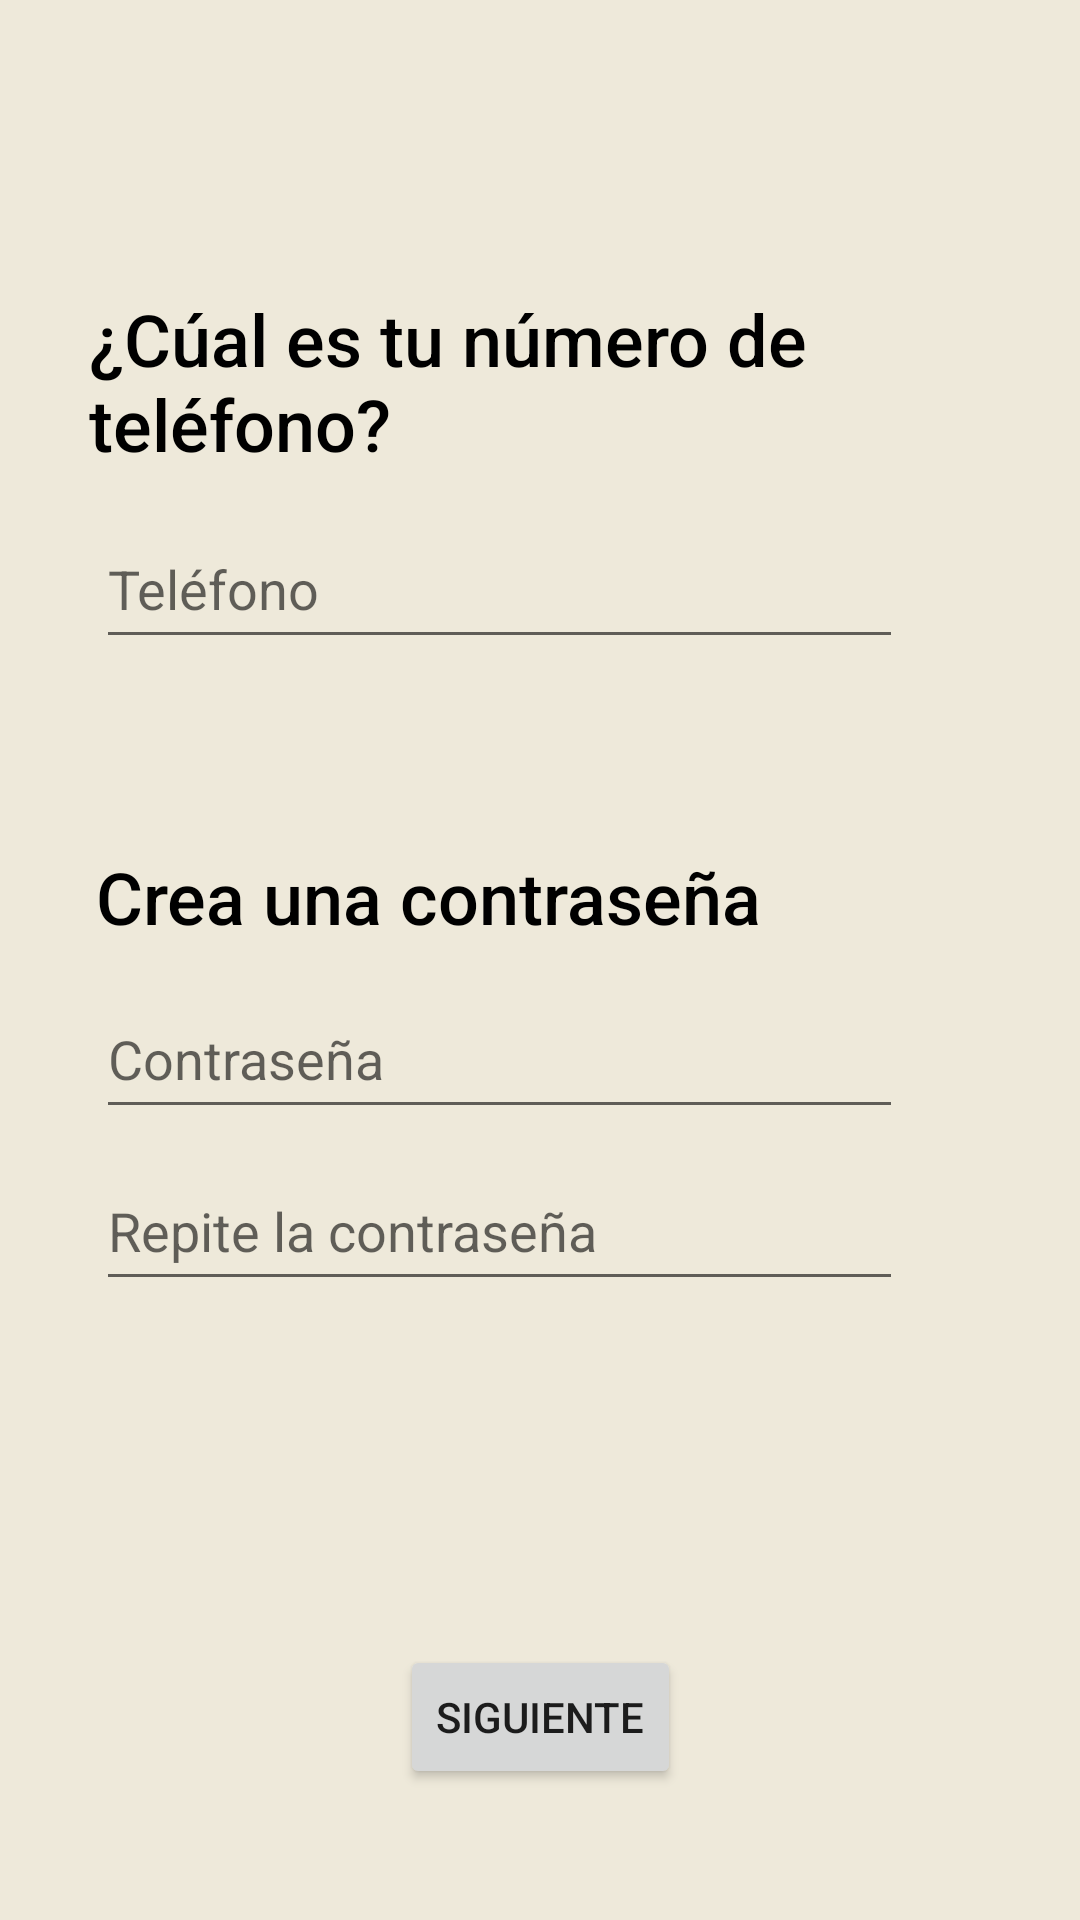

Write the Android layout XML for this screen, with the resource values it uses.
<!-- AndroidManifest.xml: application theme Theme.Cirep.Light -->
<!-- res/layout/step3_registro.xml -->
<androidx.constraintlayout.widget.ConstraintLayout xmlns:android="http://schemas.android.com/apk/res/android"
    xmlns:tools="http://schemas.android.com/tools"
    android:layout_width="match_parent"
    android:layout_height="match_parent"
    xmlns:app="http://schemas.android.com/apk/res-auto"
    android:background="#EEE9DA"
    tools:context="com.example.register.steps.Step3Fragment">

    <TextView
        android:id="@+id/telefonoPregunta"
        android:layout_width="285dp"
        android:layout_height="65dp"
        android:fontFamily="sans-serif-medium"
        android:text="@string/telefono_registro"
        android:textColor="@android:color/black"
        android:textSize="24sp"
        app:layout_constraintBottom_toBottomOf="parent"
        app:layout_constraintEnd_toEndOf="parent"
        app:layout_constraintHorizontal_bias="0.396"
        app:layout_constraintStart_toStartOf="parent"
        app:layout_constraintTop_toTopOf="parent"
        app:layout_constraintVertical_bias="0.168" />

    <EditText
        android:id="@+id/campo_telefono"
        android:layout_width="269dp"
        android:layout_height="50dp"
        android:layout_marginTop="8dp"
        android:hint="@string/telefono"
        app:layout_constraintEnd_toEndOf="parent"
        app:layout_constraintHorizontal_bias="0.352"
        app:layout_constraintStart_toStartOf="parent"
        app:layout_constraintTop_toBottomOf="@+id/telefonoPregunta" />

    <TextView
        android:id="@+id/contrasenyaPregunta"
        android:layout_width="269dp"
        android:layout_height="39dp"
        android:fontFamily="sans-serif-medium"
        android:text="@string/contrasenya_registro"
        android:textColor="@android:color/black"
        android:textSize="24sp"
        app:layout_constraintBottom_toBottomOf="parent"
        app:layout_constraintEnd_toEndOf="parent"
        app:layout_constraintHorizontal_bias="0.352"
        app:layout_constraintStart_toStartOf="parent"
        app:layout_constraintTop_toBottomOf="@+id/campo_telefono"
        app:layout_constraintVertical_bias="0.165" />

    <EditText
        android:id="@+id/campo_contrasenya1"
        android:layout_width="269dp"
        android:layout_height="50dp"
        android:hint="@string/contrasenya"
        app:layout_constraintBottom_toBottomOf="parent"
        app:layout_constraintEnd_toEndOf="parent"
        app:layout_constraintHorizontal_bias="0.352"
        app:layout_constraintStart_toStartOf="parent"
        app:layout_constraintTop_toBottomOf="@+id/contrasenyaPregunta"
        app:layout_constraintVertical_bias="0.018" />

    <EditText
        android:id="@+id/campo_contrasenya2"
        android:layout_width="269dp"
        android:layout_height="50dp"
        android:hint="@string/repite_contrasenya"
        app:layout_constraintBottom_toBottomOf="parent"
        app:layout_constraintEnd_toEndOf="parent"
        app:layout_constraintHorizontal_bias="0.352"
        app:layout_constraintStart_toStartOf="parent"
        app:layout_constraintTop_toBottomOf="@+id/campo_contrasenya1"
        app:layout_constraintVertical_bias="0.034" />

    <Button
        android:id="@+id/atras_step3"
        android:layout_width="27dp"
        android:layout_height="26dp"
        android:background="#00000000"
        android:drawableStart="@drawable/atras_boton"
        android:foreground="@drawable/atras_boton"
        app:layout_constraintBottom_toBottomOf="parent"
        app:layout_constraintEnd_toEndOf="parent"
        app:layout_constraintHorizontal_bias="0.057"
        app:layout_constraintStart_toStartOf="parent"
        app:layout_constraintTop_toTopOf="parent"
        app:layout_constraintVertical_bias="0.045" />

    <Button
        android:id="@+id/step3button"
        android:layout_width="wrap_content"
        android:layout_height="wrap_content"
        android:text="@string/siguiente"
        app:layout_constraintBottom_toBottomOf="parent"
        app:layout_constraintEnd_toEndOf="parent"
        app:layout_constraintStart_toStartOf="parent"
        app:layout_constraintTop_toBottomOf="@+id/campo_contrasenya2"
        app:layout_constraintVertical_bias="0.724" />


</androidx.constraintlayout.widget.ConstraintLayout>
<!-- resources referenced by this layout -->
<resources>
  <string name="contrasenya">Contraseña</string>
  <string name="contrasenya_registro">Crea una contraseña</string>
  <string name="repite_contrasenya">Repite la contraseña</string>
  <string name="siguiente">siguiente</string>
  <string name="telefono">Teléfono</string>
  <string name="telefono_registro">¿Cúal es tu número de teléfono?</string>
  <style name="Theme.Cirep.Light" parent="Theme.MaterialComponents.DayNight.DarkActionBar">
          
          <item name="colorPrimary">#93BFCF</item>
          <item name="colorPrimaryVariant">#6096B4</item>
          <item name="colorOnPrimary">@color/white</item>
          
          <item name="colorSecondary">@color/teal_200</item>
          <item name="colorSecondaryVariant">@color/teal_700</item>
          <item name="colorOnSecondary">@color/black</item>
          
          <item name="android:statusBarColor">#6096B4</item>
          
          <item name="android:logo">@drawable/splash_cirep_light</item>
          <item name="windowNoTitle">true</item>
          <item name="windowActionBar">false</item>
      </style>
  <color name="white">#FFFFFFFF</color>
  <color name="teal_200">#FF03DAC5</color>
  <color name="teal_700">#FF018786</color>
  <color name="black">#FF000000</color>
  <!-- drawable splash_cirep_light: png bitmap (drawable, 48550 bytes) -->
</resources>
